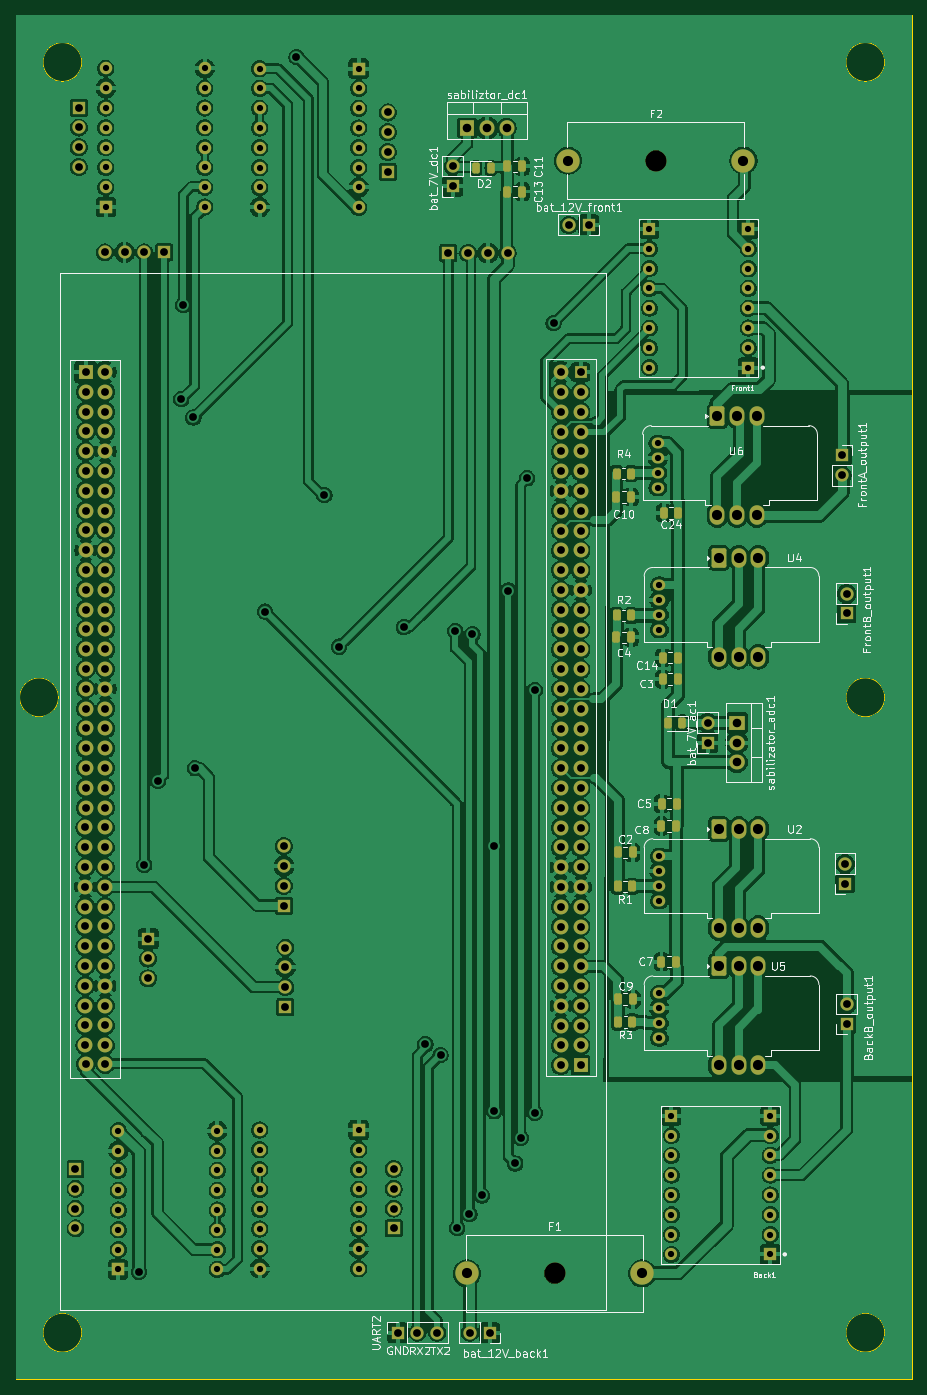
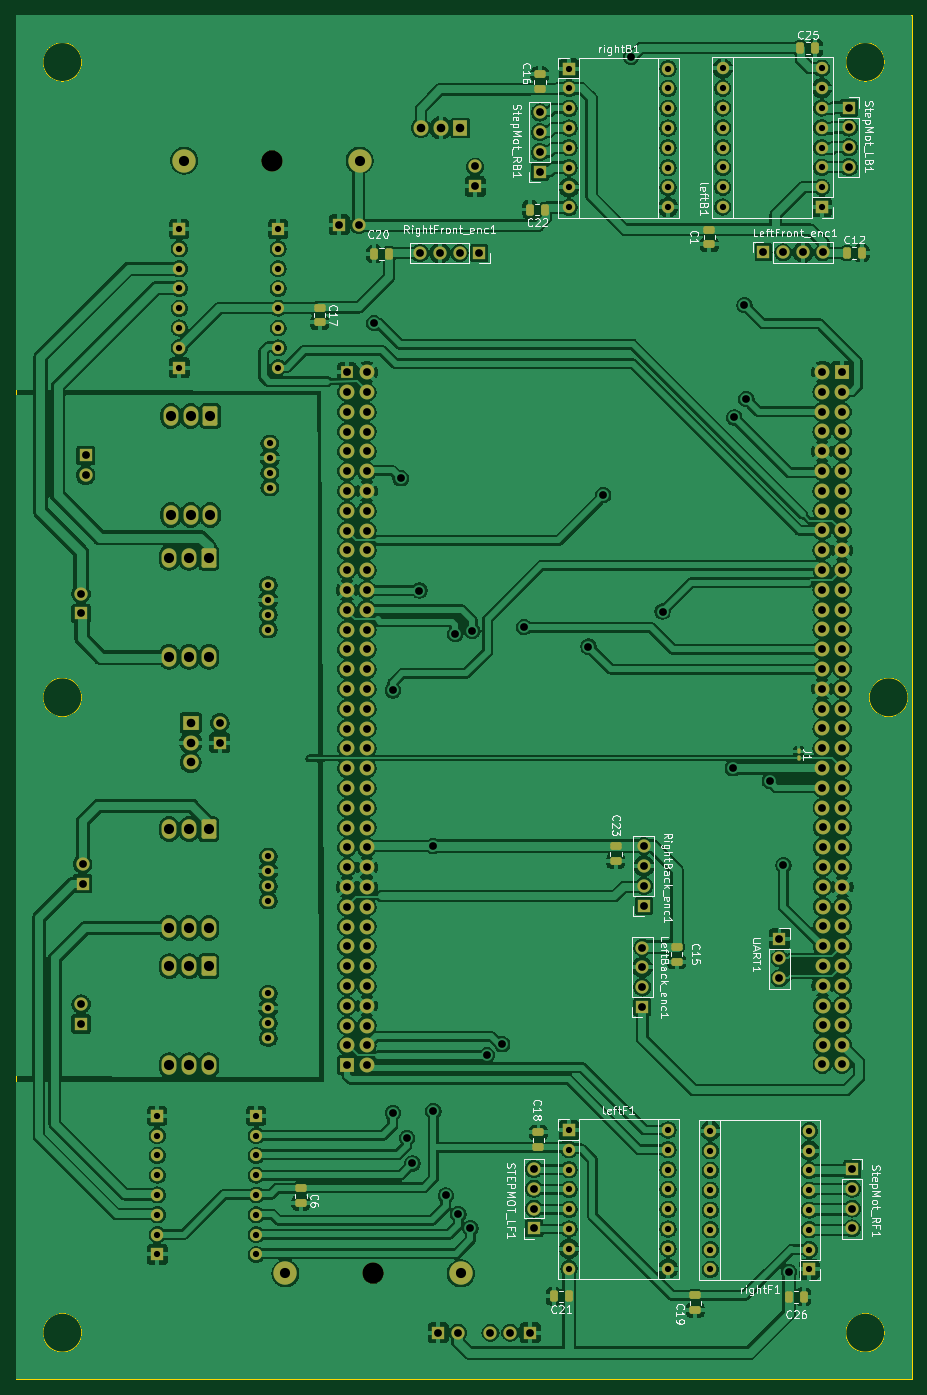
Circuit board: 11 layer files. Board 115.0 x 175.0 mm.
- bottom_copper: PCBV2-B_Cu.gbr (613208 bytes)
- bottom_mask: PCBV2-B_Mask.gbr (13845 bytes)
- paste: PCBV2-B_Paste.gbr (2721 bytes)
- bottom_silk: PCBV2-B_Silkscreen.gbr (90038 bytes)
- outline: PCBV2-Edge_Cuts.gbr (1690 bytes)
- top_copper: PCBV2-F_Cu.gbr (587812 bytes)
- top_mask: PCBV2-F_Mask.gbr (14083 bytes)
- paste: PCBV2-F_Paste.gbr (2941 bytes)
- top_silk: PCBV2-F_Silkscreen.gbr (101239 bytes)
- drill: PCBV2-NPTH.drl (381 bytes)
- drill: PCBV2-PTH.drl (6649 bytes)

=== bottom_copper: PCBV2-B_Cu.gbr (613208 bytes, source omitted) ===
=== bottom_mask: PCBV2-B_Mask.gbr (13845 bytes, source omitted) ===
=== paste: PCBV2-B_Paste.gbr (2721 bytes, source withheld) ===
=== bottom_silk: PCBV2-B_Silkscreen.gbr (90038 bytes, source omitted) ===
=== outline: PCBV2-Edge_Cuts.gbr ===
%TF.GenerationSoftware,KiCad,Pcbnew,9.0.0*%
%TF.CreationDate,2025-11-14T21:09:55+01:00*%
%TF.ProjectId,PCBV2,50434256-322e-46b6-9963-61645f706362,rev?*%
%TF.SameCoordinates,Original*%
%TF.FileFunction,Profile,NP*%
%FSLAX46Y46*%
G04 Gerber Fmt 4.6, Leading zero omitted, Abs format (unit mm)*
G04 Created by KiCad (PCBNEW 9.0.0) date 2025-11-14 21:09:55*
%MOMM*%
%LPD*%
G01*
G04 APERTURE LIST*
%TA.AperFunction,Profile*%
%ADD10C,0.100000*%
%TD*%
G04 APERTURE END LIST*
D10*
X227520000Y-110730000D02*
G75*
G02*
X222520000Y-110730000I-2500000J0D01*
G01*
X222520000Y-110730000D02*
G75*
G02*
X227520000Y-110730000I2500000J0D01*
G01*
X222020000Y-198229999D02*
X222020000Y-23230000D01*
X230520000Y-29230000D02*
G75*
G02*
X225520000Y-29230000I-2500000J0D01*
G01*
X225520000Y-29230000D02*
G75*
G02*
X230520000Y-29230000I2500000J0D01*
G01*
X230520000Y-192230000D02*
G75*
G02*
X225520000Y-192230000I-2500000J0D01*
G01*
X225520000Y-192230000D02*
G75*
G02*
X230520000Y-192230000I2500000J0D01*
G01*
X333520000Y-192230000D02*
G75*
G02*
X328520000Y-192230000I-2500000J0D01*
G01*
X328520000Y-192230000D02*
G75*
G02*
X333520000Y-192230000I2500000J0D01*
G01*
X333520000Y-110730000D02*
G75*
G02*
X328520000Y-110730000I-2500000J0D01*
G01*
X328520000Y-110730000D02*
G75*
G02*
X333520000Y-110730000I2500000J0D01*
G01*
X333520000Y-29230000D02*
G75*
G02*
X328520000Y-29230000I-2500000J0D01*
G01*
X328520000Y-29230000D02*
G75*
G02*
X333520000Y-29230000I2500000J0D01*
G01*
X337020000Y-198230000D02*
X222020000Y-198230000D01*
X337020000Y-23230000D02*
X337020000Y-198230000D01*
X222020000Y-23230000D02*
X337020000Y-23230000D01*
M02*

=== top_copper: PCBV2-F_Cu.gbr (587812 bytes, source omitted) ===
=== top_mask: PCBV2-F_Mask.gbr (14083 bytes, source omitted) ===
=== paste: PCBV2-F_Paste.gbr (2941 bytes, source withheld) ===
=== top_silk: PCBV2-F_Silkscreen.gbr (101239 bytes, source omitted) ===
=== drill: PCBV2-NPTH.drl ===
M48
; DRILL file {KiCad 9.0.0} date 2025-11-14T21:10:00+0100
; FORMAT={-:-/ absolute / metric / decimal}
; #@! TF.CreationDate,2025-11-14T21:10:00+01:00
; #@! TF.GenerationSoftware,Kicad,Pcbnew,9.0.0
; #@! TF.FileFunction,NonPlated,1,4,NPTH
FMAT,2
METRIC
; #@! TA.AperFunction,NonPlated,NPTH,ComponentDrill
T1C2.700
%
G90
G05
T1
X291.15Y-184.63
X304.14Y-41.88
M30

=== drill: PCBV2-PTH.drl (6649 bytes, source omitted) ===
